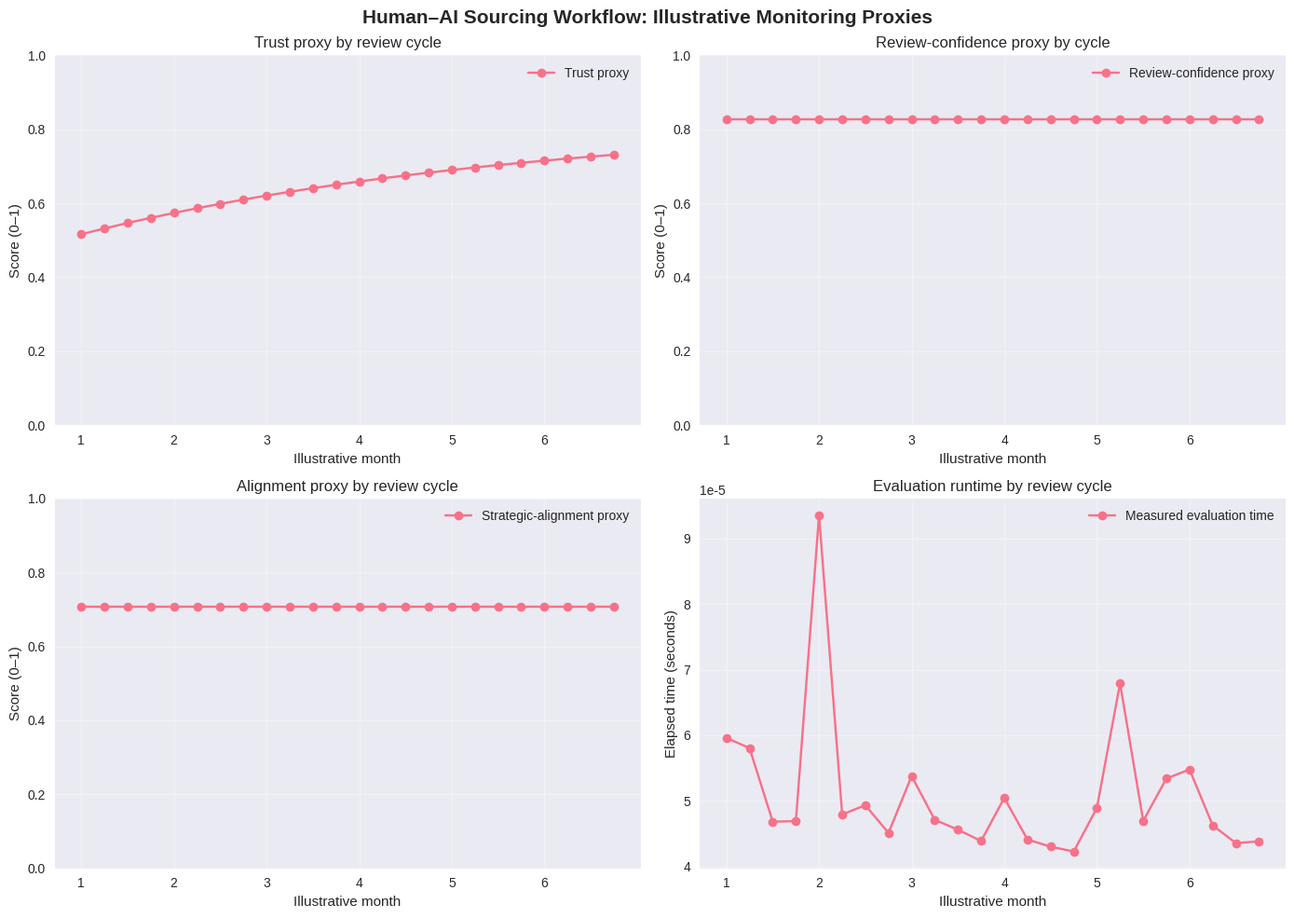
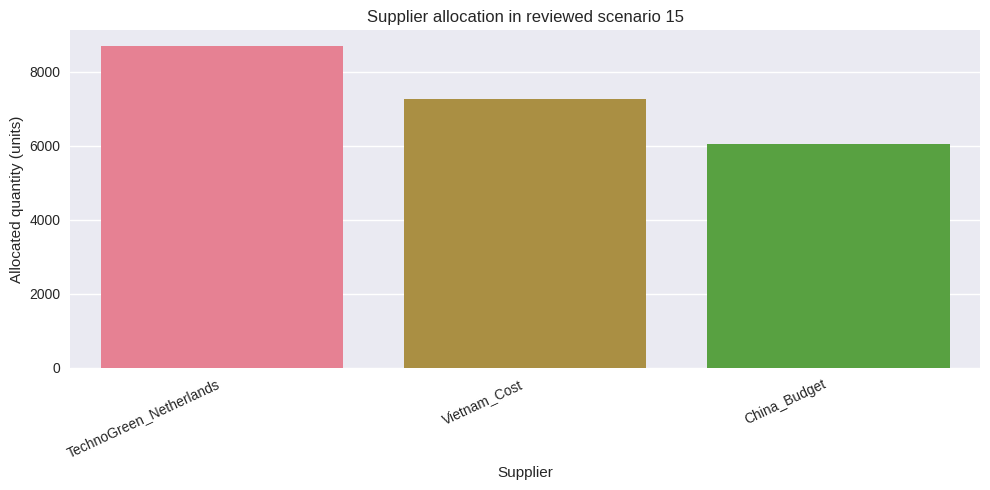

These figures' Python source, in order:
from collections import deque
import math
import random
import time

import matplotlib.pyplot as plt
import numpy as np
import pandas as pd
import seaborn as sns

# The fixed seeds make the sampled supplier subsets and simulated monitoring reproducible.
np.random.seed(42)
random.seed(42)

plt.style.use('seaborn-v0_8')
sns.set_palette('husl')

class HumanExpert:
    """Represent a procurement expert and transparent review proxies."""

    def __init__(self, name, expertise_areas, strategic_priorities):
        self.name = name
        self.expertise_areas = expertise_areas
        self.strategic_priorities = strategic_priorities
        self.experience_years = 15
        self.confidence_threshold = 0.8
        self.decision_history = []
        self.preference_patterns = {}
        self.trust_level = 0.5
        self.communication_style = 'analytical'
        self.explanation_preference = 'detailed'

    def evaluate_ai_recommendation(self, recommendation, context):
        """Score a recommendation using declared priorities and supplier data."""
        alignment_score = self._check_strategic_alignment(recommendation, context)
        expertise_score = self._evaluate_expertise_relevance(recommendation)
        ethical_score = self._evaluate_ethical_considerations(recommendation)
        confidence = (
            0.4 * alignment_score
            + 0.3 * expertise_score
            + 0.3 * ethical_score
        )

        if confidence >= self.confidence_threshold:
            acceptance = 'accept'
            modifications = []
            reasoning = 'The proxy scores meet the stated review threshold.'
        elif confidence >= 0.6:
            acceptance = 'modify'
            modifications = self._suggest_modifications()
            reasoning = 'The recommendation merits review and possible refinement.'
        else:
            acceptance = 'reject'
            modifications = []
            reasoning = 'The proxy scores indicate insufficient alignment for acceptance.'

        evaluation = {
            'acceptance': acceptance,
            'modifications': modifications,
            'confidence': confidence,
            'reasoning': reasoning,
            'strategic_alignment': alignment_score,
            'expertise_relevance': expertise_score,
            'ethical_proxy': ethical_score,
        }
        self.decision_history.append(evaluation)
        return evaluation

    def _check_strategic_alignment(self, recommendation, context):
        """Aggregate supplier attributes according to declared priority weights."""
        del context  # Context is retained in the interface for review extensions.
        total_quantity = sum(
            sum(product_allocation.values())
            for product_allocation in recommendation['allocation'].values()
        )
        if total_quantity <= 0:
            return 0.0

        supplier_weights = {}
        for supplier in recommendation['suppliers']:
            quantity = sum(
                product_allocation.get(supplier, 0.0)
                for product_allocation in recommendation['allocation'].values()
            )
            supplier_weights[supplier] = quantity / total_quantity

        attributes = {
            'sustainability': lambda data: data['esg_score'],
            'cost_optimization': lambda data: 1.0 - (
                data['cost'] - 180.0
            ) / (320.0 - 180.0),
            'risk_management': lambda data: 1.0 - data['risk'],
            'innovation': lambda data: data['innovation_score'],
        }

        alignment = 0.0
        for priority, priority_weight in self.strategic_priorities.items():
            attribute = attributes.get(priority)
            if attribute is None:
                continue
            supplier_average = sum(
                supplier_weights[supplier] * attribute(data)
                for supplier, data in recommendation['suppliers'].items()
            )
            alignment += priority_weight * supplier_average
        return min(max(alignment, 0.0), 1.0)

    def _evaluate_expertise_relevance(self, recommendation):
        """Measure whether the recommendation contains declared expertise topics."""
        searchable_text = ' '.join(
            str(value)
            for value in (
                recommendation['suppliers'],
                recommendation.get('context', {}),
            )
        ).lower()
        if not self.expertise_areas:
            return 0.0
        matches = sum(
            area.lower() in searchable_text
            for area in self.expertise_areas
        )
        return matches / len(self.expertise_areas)

    def _evaluate_ethical_considerations(self, recommendation):
        """Use the allocation-weighted ESG score as a limited ethics proxy."""
        total_quantity = sum(
            sum(product_allocation.values())
            for product_allocation in recommendation['allocation'].values()
        )
        if total_quantity <= 0:
            return 0.0
        weighted_esg = 0.0
        for supplier, data in recommendation['suppliers'].items():
            quantity = sum(
                product_allocation.get(supplier, 0.0)
                for product_allocation in recommendation['allocation'].values()
            )
            weighted_esg += quantity * data['esg_score']
        return weighted_esg / total_quantity

    def _suggest_modifications(self):
        """Return review topics rather than silently altering model parameters."""
        modifications = []
        if 'sustainability' in self.expertise_areas:
            modifications.append('Review ESG measures and sustainability reporting.')
        if 'risk_management' in self.expertise_areas:
            modifications.append('Review disruption risks and mitigation plans.')
        if 'cost_optimization' in self.expertise_areas:
            modifications.append('Review total cost assumptions and sensitivity.')
        return modifications


class OptimizationEngine:
    """Apply the notebook's weighted-score proportional allocation rule."""

    def __init__(self):
        self.alpha = 0.6
        self.beta = 0.3
        self.gamma = 0.1

    def optimize(self, scenario):
        """Allocate each product's demand in proportion to supplier scores."""
        allocation = {}
        for product in scenario['products']:
            demand = scenario['demands'][product]
            scores = {}
            for supplier in scenario['suppliers']:
                cost_score = 1.0 / scenario['supplier_costs'][supplier]
                risk_score = 1.0 / (1.0 + scenario['supplier_risks'][supplier])
                quality_score = scenario['supplier_qualities'][supplier]
                scores[supplier] = (
                    self.alpha * cost_score
                    + self.beta * risk_score
                    + self.gamma * quality_score
                )

            total_score = sum(scores.values())
            if total_score <= 0:
                raise ValueError('Supplier scores must have a positive sum.')
            allocation[product] = {
                supplier: demand * score / total_score
                for supplier, score in scores.items()
            }

        total_cost = 0.0
        total_risk = 0.0
        total_quality = 0.0
        for product, product_allocation in allocation.items():
            for supplier, quantity in product_allocation.items():
                total_cost += scenario['supplier_costs'][supplier] * quantity
                total_risk += scenario['supplier_risks'][supplier] * quantity
                total_quality += scenario['supplier_qualities'][supplier] * quantity

        objective_value = (
            self.alpha * total_cost
            + self.beta * total_risk
            - self.gamma * total_quality
        )
        result = {
            'id': scenario['id'],
            'products': scenario['products'],
            'demands': scenario['demands'],
            'suppliers': scenario['suppliers'],
            'supplier_costs': scenario['supplier_costs'],
            'supplier_risks': scenario['supplier_risks'],
            'supplier_qualities': scenario['supplier_qualities'],
            'context': scenario['context'],
            'allocation': allocation,
            'objective_value': objective_value,
            'cost_components': {
                'total_cost': total_cost,
                'total_risk': total_risk,
                'total_quality': total_quality,
            },
        }

        # These checks make the demand balance and objective accounting explicit.
        for product in scenario['products']:
            allocated = sum(allocation[product].values())
            assert math.isclose(
                allocated, scenario['demands'][product], rel_tol=1e-9
            )
        recomputed_objective = (
            self.alpha * total_cost
            + self.beta * total_risk
            - self.gamma * total_quality
        )
        assert math.isclose(
            objective_value, recomputed_objective, rel_tol=1e-12, abs_tol=1e-9
        )
        return result


class ScenarioGenerator:
    """Sample supplier subsets from the illustrative supplier database."""

    def __init__(self):
        self.supplier_database = self._create_supplier_database()
        self.product_database = self._create_product_database()

    def _create_supplier_database(self):
        """Define supplier attributes used by allocation and review."""
        return {
            'TechnoGreen_Netherlands': {
                'location': 'Netherlands', 'cost': 280, 'risk': 0.2,
                'quality': 0.92, 'capacity': 40000, 'esg_score': 0.95,
                'innovation_score': 0.88,
            },
            'CleanCell_SouthKorea': {
                'location': 'South Korea', 'cost': 320, 'risk': 0.3,
                'quality': 0.95, 'capacity': 35000, 'esg_score': 0.93,
                'innovation_score': 0.95,
            },
            'LocalBatt_Texas': {
                'location': 'Texas, USA', 'cost': 240, 'risk': 0.1,
                'quality': 0.90, 'capacity': 20000, 'esg_score': 0.91,
                'innovation_score': 0.75,
            },
            'China_Budget': {
                'location': 'China', 'cost': 180, 'risk': 0.8,
                'quality': 0.70, 'capacity': 60000, 'esg_score': 0.65,
                'innovation_score': 0.60,
            },
            'Vietnam_Cost': {
                'location': 'Vietnam', 'cost': 200, 'risk': 0.5,
                'quality': 0.85, 'capacity': 30000, 'esg_score': 0.78,
                'innovation_score': 0.70,
            },
        }

    def _create_product_database(self):
        """Define illustrative product demands and descriptive attributes."""
        return {
            'Battery_Tech': {
                'demand': 12000, 'criticality': 'high',
                'innovation_level': 'high',
            },
            'Solar_Panel': {
                'demand': 8000, 'criticality': 'medium',
                'innovation_level': 'medium',
            },
            'Wind_Turbine': {
                'demand': 2000, 'criticality': 'high',
                'innovation_level': 'high',
            },
        }

    def generate_scenarios(self, context, num_scenarios=50):
        """Sample three- or four-supplier subsets and package their data."""
        scenarios = []
        supplier_names = list(self.supplier_database)
        for scenario_id in range(num_scenarios):
            selected_count = np.random.randint(3, 5)
            selected_suppliers = np.random.choice(
                supplier_names, size=selected_count, replace=False
            )
            suppliers = {
                name: self.supplier_database[name]
                for name in selected_suppliers
            }
            scenarios.append({
                'id': scenario_id,
                'products': list(self.product_database),
                'demands': {
                    product: details['demand']
                    for product, details in self.product_database.items()
                },
                'suppliers': suppliers,
                'supplier_costs': {
                    name: data['cost'] for name, data in suppliers.items()
                },
                'supplier_risks': {
                    name: data['risk'] for name, data in suppliers.items()
                },
                'supplier_qualities': {
                    name: data['quality'] for name, data in suppliers.items()
                },
                'context': context,
            })
        return scenarios


class ExplanationGenerator:
    """Create explanations directly from the calculated allocation and costs."""

    def generate_explanation(self, scenario, context, user_preferences=None):
        """Summarize the recommendation without asserting unmeasured benefits."""
        del user_preferences  # Kept in the interface for the collaborative workflow.
        components = scenario['cost_components']
        lines = [
            f"Recommendation for scenario {scenario['id']}",
            f"Suppliers in scenario: {len(scenario['suppliers'])}",
            f"Weighted objective index: {scenario['objective_value']:,.2f}",
            f"Total variable cost: ${components['total_cost']:,.2f}",
            f"Quantity-weighted risk component: {components['total_risk']:,.2f}",
            f"Quantity-weighted quality component: {components['total_quality']:,.2f}",
            f"Market condition: {context.get('market_condition', 'unspecified')}",
            '',
            'Allocation by product and supplier:',
        ]
        for product, product_allocation in scenario['allocation'].items():
            lines.append(f"  {product} (demand {scenario['demands'][product]:,.0f}):")
            for supplier, quantity in product_allocation.items():
                lines.append(f"    {supplier}: {quantity:,.1f} units")
        lines.extend([
            '',
            'Interpretation: the objective is a weighted index, not a monetary total.',
            'Capacity is screened separately and is not enforced in this allocation.',
        ])
        return '\n'.join(lines)


class ExplainableAI:
    """Generate, rank, and explain sampled sourcing scenarios."""

    def __init__(self, model_name='ARIA'):
        self.model_name = model_name
        self.confidence_threshold = 0.8
        self.explanation_level = 'detailed'
        self.interaction_history = deque(maxlen=1000)
        self.user_preferences = {}
        self.trust_metrics = {
            'accuracy': 0.0,
            'reliability': 0.0,
            'transparency': 0.0,
        }
        self.optimization_engine = OptimizationEngine()
        self.scenario_generator = ScenarioGenerator()
        self.explanation_generator = ExplanationGenerator()

    def generate_sourcing_recommendation(self, problem_context, human_preferences=None):
        """Evaluate sampled scenarios and return the lowest-index candidate."""
        scenarios = self.scenario_generator.generate_scenarios(
            problem_context, num_scenarios=50
        )
        optimized_scenarios = [
            self.optimization_engine.optimize(scenario)
            for scenario in scenarios
        ]
        ranked_scenarios = sorted(
            optimized_scenarios, key=lambda item: item['objective_value']
        )
        best_scenario = ranked_scenarios[0]
        best_scenario['explanation'] = (
            self.explanation_generator.generate_explanation(
                best_scenario, problem_context, human_preferences
            )
        )
        confidence = self._calculate_confidence(ranked_scenarios)
        return {
            'scenario': best_scenario,
            'explanation': best_scenario['explanation'],
            'confidence': confidence,
            'alternatives': ranked_scenarios[:3],
            'ranked_scenarios': ranked_scenarios,
        }

    def _calculate_confidence(self, scenarios):
        """Return a normalized ranking-separation proxy, not a probability."""
        if len(scenarios) < 2:
            return 0.5
        values = [scenario['objective_value'] for scenario in scenarios]
        minimum = min(values)
        maximum = max(values)
        if math.isclose(minimum, maximum, rel_tol=1e-12, abs_tol=1e-12):
            return 0.5
        mean_value = float(np.mean(values))
        confidence = (mean_value - minimum) / (maximum - minimum)
        return min(max(confidence, 0.0), 1.0)


print('Human-AI sourcing framework initialized.')

print('=== HUMAN-AI SOURCING PARTNERSHIP ===')
print('Initializing the expert review and explainable recommendation workflow.\n')

sarah = HumanExpert(
    name='Sarah Chen',
    expertise_areas=['sustainability', 'innovation', 'risk_management'],
    strategic_priorities={
        'sustainability': 0.4,
        'cost_optimization': 0.3,
        'risk_management': 0.2,
        'innovation': 0.1,
    },
)
aria = ExplainableAI('ARIA')

print(f'Human expert: {sarah.name}')
print(f'AI system: {aria.model_name}')
print(f'Expertise areas: {", ".join(sarah.expertise_areas)}')
print(f'Strategic priorities: {sarah.strategic_priorities}')
print(f'Initial human trust proxy: {sarah.trust_level:.2f}')
print(f'Initial AI monitoring metrics: {aria.trust_metrics}')

problem_context = {
    'market_condition': 'dynamic',
    'time_horizon': '24 months',
    'growth_phase': 'expansion',
    'strategic_priorities': sarah.strategic_priorities,
    'current_challenges': [
        'Geopolitical tensions affecting traditional suppliers',
        'Quality issues with current battery suppliers',
        'Need for innovation in battery technology',
        'ESG requirements from customers',
        'Supply chain resilience concerns',
    ],
}

human_preferences = {
    'sustainability_weight': 0.4,
    'innovation_priority': 'high',
    'risk_tolerance': 'medium',
    'cost_sensitivity': 'medium',
    'supplier_preferences': {
        'geographic_diversification': 'high',
        'local_sourcing': 'preferred',
        'supplier_relationships': 'important',
    },
}

print('Problem context:')
for key, value in problem_context.items():
    print(f'  {key}: {value}')
print('\nHuman preferences:')
for key, value in human_preferences.items():
    print(f'  {key}: {value}')

print('=== PHASE 1: DATA SYNTHESIS ===')

ai_data = {
    'market_trends': {
        'demand_growth': 0.15,
        'price_volatility': 0.08,
        'competitor_actions': [
            'price_war', 'capacity_expansion', 'service_improvement'
        ],
    },
    'supplier_performance': {
        'capacity_utilization': 0.85,
        'quality_trends': 'improving',
        'cost_trends': 'stable',
    },
    'risk_indicators': {
        'geopolitical_risk': 'elevated',
        'supply_disruption_probability': 0.25,
        'quality_incidents': 'increasing',
    },
}

human_insights = {
    'market_intelligence': 'Customer demand is increasing for sustainable products.',
    'competitive_landscape': 'New entrants are appearing in battery technology.',
    'regulatory_changes': 'ESG regulations are becoming stricter.',
    'stakeholder_expectations': 'The board prioritizes sustainability alongside cost.',
    'innovation_requirements': 'Next-generation battery technology is important.',
}

combined_context = {
    'ai_data': ai_data,
    'human_insights': human_insights,
    'problem_context': problem_context,
    'human_preferences': human_preferences,
}

print('Human strategic insights:')
for insight, value in human_insights.items():
    print(f'  {insight}: {value}')
print(f'\nCombined context contains {len(combined_context)} components.')

print('=== PHASE 2: SCENARIO GENERATION ===')

ai_recommendation = aria.generate_sourcing_recommendation(
    combined_context, human_preferences
)
ranked_scenarios = ai_recommendation['ranked_scenarios']
review_candidates = ai_recommendation['alternatives']

print(f'Sampled and evaluated scenarios: {len(ranked_scenarios)}')
print(f'Candidates presented for review: {len(review_candidates)}')
print(
    'Best-scenario ranking-separation proxy: '
    f"{ai_recommendation['confidence']:.3f}"
)
print('This proxy is not a probability of correctness.\n')

selected_scenarios = []
modified_scenarios = []
rejected_scenarios = []
review_results = []

for rank, scenario in enumerate(review_candidates, start=1):
    evaluation = sarah.evaluate_ai_recommendation(scenario, combined_context)
    review_results.append((scenario, evaluation))
    print(
        f"Candidate {rank} (scenario {scenario['id']}): "
        f"{evaluation['acceptance'].upper()}"
    )
    print(f"  Strategic alignment proxy: {evaluation['strategic_alignment']:.3f}")
    print(f"  Review confidence proxy: {evaluation['confidence']:.3f}")
    print(f"  Reasoning: {evaluation['reasoning']}")

    if evaluation['acceptance'] == 'accept':
        selected_scenarios.append(scenario)
    elif evaluation['acceptance'] == 'modify':
        modified_scenarios.append(scenario)
        print(f"  Review topics: {evaluation['modifications']}")
    else:
        rejected_scenarios.append(scenario)

# Keep the best reviewed candidate available for explicit human consideration if
# every proxy score falls below the review thresholds; this does not auto-approve it.
if not selected_scenarios and not modified_scenarios and review_results:
    fallback_scenario, fallback_evaluation = max(
        review_results,
        key=lambda item: item[1]['strategic_alignment'],
    )
    modified_scenarios.append(fallback_scenario)
    print(
        '\nNo candidate met an automatic review threshold. '
        f"Scenario {fallback_scenario['id']} is retained for manual review."
    )
    print(f"Manual-review reasoning: {fallback_evaluation['reasoning']}")

final_scenarios = selected_scenarios + modified_scenarios
print('\nReview totals:')
print(f'  Accepted: {len(selected_scenarios)}')
print(f'  Retained for modification or manual review: {len(modified_scenarios)}')
print(f'  Rejected: {len(rejected_scenarios)}')

print('=== PHASE 3: SOLUTION DEVELOPMENT ===')

final_scenarios_optimized = []
final_explanations = []
final_confidences = []

for position, reviewed_scenario in enumerate(final_scenarios, start=1):
    optimized_scenario = aria.optimization_engine.optimize(reviewed_scenario)
    explanation = aria.explanation_generator.generate_explanation(
        optimized_scenario, combined_context, human_preferences
    )
    evaluation = sarah.evaluate_ai_recommendation(
        optimized_scenario, combined_context
    )
    optimized_scenario['human_review'] = evaluation
    optimized_scenario['confidence'] = evaluation['confidence']

    final_scenarios_optimized.append(optimized_scenario)
    final_explanations.append(explanation)
    final_confidences.append(evaluation['confidence'])

    print(
        f"Candidate {position}/{len(final_scenarios)} "
        f"(scenario {optimized_scenario['id']})"
    )
    print(f"  Weighted objective index: {optimized_scenario['objective_value']:,.2f}")
    print(f"  Human review proxy: {evaluation['confidence']:.3f}")

if final_scenarios_optimized:
    final_scenarios_optimized.sort(
        key=lambda item: item['objective_value']
    )
    best_reviewed_scenario = final_scenarios_optimized[0]
    print('\nExplanation for the leading reviewed candidate:')
    print(
        aria.explanation_generator.generate_explanation(
            best_reviewed_scenario, combined_context, human_preferences
        )
    )
else:
    best_reviewed_scenario = None
    print('No candidate is available for solution development.')

def identify_implementation_risks(scenario):
    """Flag capacity, quality, and location risks for human review."""
    risks = []
    supplier_quantities = {
        supplier: sum(
            product_allocation.get(supplier, 0.0)
            for product_allocation in scenario['allocation'].values()
        )
        for supplier in scenario['suppliers']
    }

    for supplier, quantity in supplier_quantities.items():
        supplier_data = scenario['suppliers'][supplier]
        capacity = supplier_data['capacity']
        if quantity > 0.9 * capacity:
            risks.append(
                f'Capacity utilization exceeds 90% at {supplier}.'
            )
        if supplier_data['quality'] < 0.8:
            risks.append(f'Quality score is below 0.8 at {supplier}.')
        if supplier_data['location'] in {'China', 'Russia', 'Iran'}:
            risks.append(f'Location requires geopolitical-risk review: {supplier}.')
    return risks


def develop_stakeholder_strategy(scenario):
    """Prepare concise stakeholder communication points from calculated values."""
    components = scenario['cost_components']
    return {
        'executive_summary': (
            f"Scenario {scenario['id']} allocates demand across "
            f"{len(scenario['suppliers'])} suppliers."
        ),
        'key_metrics': [
            f"Variable cost: ${components['total_cost']:,.2f}",
            f"Risk component: {components['total_risk']:,.2f}",
            f"Quality component: {components['total_quality']:,.2f}",
        ],
        'discussion_topics': [
            'Explain that the objective is a weighted index, not monetary value.',
            'Review capacity and geographic risk flags before implementation.',
            'Confirm whether the illustrative supplier data reflect current evidence.',
        ],
        'communication_approach': 'collaborative',
        'planning_horizon_months': 6,
    }


def create_implementation_timeline(scenario):
    """Return the illustrative planning horizon used in this example."""
    del scenario
    return 6


implementation_plans = []
stakeholder_strategies = []
print('=== PHASE 4: IMPLEMENTATION PLANNING ===')

for position, scenario in enumerate(final_scenarios_optimized, start=1):
    risks = identify_implementation_risks(scenario)
    strategy = develop_stakeholder_strategy(scenario)
    plan = {
        'scenario': scenario,
        'risks': risks,
        'strategy': strategy,
        'timeline_months': create_implementation_timeline(scenario),
    }
    implementation_plans.append(plan)
    stakeholder_strategies.append(strategy)

    print(f"Scenario {position} (ID {scenario['id']}):")
    print(f'  Implementation risks flagged: {len(risks)}')
    for risk in risks:
        print(f'    - {risk}')
    print(f"  Planning horizon: {plan['timeline_months']} months")

if not implementation_plans:
    print('No implementation plan was created because no candidate was retained.')

def simulate_collaboration(human, ai, context, scenarios):
    """Record one proxy-based review cycle for a retained scenario."""
    if not scenarios:
        return None

    scenario_index = len(ai.interaction_history) % len(scenarios)
    scenario = scenarios[scenario_index]
    start_time = time.perf_counter()
    evaluation = human.evaluate_ai_recommendation(scenario, context)
    elapsed_seconds = time.perf_counter() - start_time

    # Trust changes modestly toward the current review proxy; this is a
    # transparent illustrative update rule, not a learned or validated model.
    human.trust_level += 0.05 * (evaluation['confidence'] - human.trust_level)
    ai.interaction_history.append({
        'scenario_id': scenario['id'],
        'evaluation': evaluation,
        'elapsed_seconds': elapsed_seconds,
    })

    return {
        'decision_quality_proxy': evaluation['confidence'],
        'processing_time_seconds': elapsed_seconds,
        'trust_proxy': human.trust_level,
        'stakeholder_satisfaction_proxy': evaluation['strategic_alignment'],
        'ai_alignment_proxy': evaluation['strategic_alignment'],
    }


monitoring_data = {
    'decision_quality_proxy': [],
    'processing_time_seconds': [],
    'trust_proxy': [],
    'stakeholder_satisfaction_proxy': [],
    'ai_alignment_proxy': [],
}
monitoring_months = 6
steps_per_month = 4

print('=== PHASE 5: JOINT MONITORING ===')
if final_scenarios_optimized:
    for month in range(monitoring_months):
        month_results = []
        for _ in range(steps_per_month):
            result = simulate_collaboration(
                sarah, aria, combined_context, final_scenarios_optimized
            )
            month_results.append(result)
            for metric, value in result.items():
                monitoring_data[metric].append(value)

        print(f'Month {month + 1}/{monitoring_months}:')
        print(
            '  Mean review-confidence proxy: '
            f"{np.mean([item['decision_quality_proxy'] for item in month_results]):.3f}"
        )
        print(
            '  Mean processing time: '
            f"{np.mean([item['processing_time_seconds'] for item in month_results]):.6f} seconds"
        )
        print(f'  Trust proxy at month end: {sarah.trust_level:.3f}')
        print(
            '  Mean alignment proxy: '
            f"{np.mean([item['stakeholder_satisfaction_proxy'] for item in month_results]):.3f}"
        )

    aria.trust_metrics['accuracy'] = float(
        np.mean(monitoring_data['decision_quality_proxy'])
    )
    aria.trust_metrics['reliability'] = float(
        np.mean(monitoring_data['ai_alignment_proxy'])
    )
    aria.trust_metrics['transparency'] = 1.0

    print('\nMonitoring summary:')
    print(f'  Review cycles recorded: {len(monitoring_data["trust_proxy"])}')
    print(f'  Final human trust proxy: {sarah.trust_level:.3f}')
    print(f'  AI monitoring proxies: {aria.trust_metrics}')
else:
    print('Monitoring was not run because no candidate was retained.')

if monitoring_data['trust_proxy']:
    months = np.arange(1, len(monitoring_data['trust_proxy']) + 1)
    month_labels = np.ceil(months / steps_per_month).astype(int)

    fig, axes = plt.subplots(2, 2, figsize=(14, 10))
    fig.suptitle(
        'Human–AI Sourcing Workflow: Illustrative Monitoring Proxies',
        fontsize=15,
        fontweight='bold',
    )

    axes[0, 0].plot(
        months, monitoring_data['trust_proxy'], marker='o', label='Trust proxy'
    )
    axes[0, 0].set_title('Trust proxy by review cycle')
    axes[0, 0].set_xlabel('Review cycle')
    axes[0, 0].set_ylabel('Score (0–1)')
    axes[0, 0].set_ylim(0, 1)
    axes[0, 0].grid(True, alpha=0.3)
    axes[0, 0].legend()

    axes[0, 1].plot(
        months,
        monitoring_data['decision_quality_proxy'],
        marker='o',
        label='Review-confidence proxy',
    )
    axes[0, 1].set_title('Review-confidence proxy by cycle')
    axes[0, 1].set_xlabel('Review cycle')
    axes[0, 1].set_ylabel('Score (0–1)')
    axes[0, 1].set_ylim(0, 1)
    axes[0, 1].grid(True, alpha=0.3)
    axes[0, 1].legend()

    axes[1, 0].plot(
        months,
        monitoring_data['stakeholder_satisfaction_proxy'],
        marker='o',
        label='Strategic-alignment proxy',
    )
    axes[1, 0].set_title('Alignment proxy by review cycle')
    axes[1, 0].set_xlabel('Review cycle')
    axes[1, 0].set_ylabel('Score (0–1)')
    axes[1, 0].set_ylim(0, 1)
    axes[1, 0].grid(True, alpha=0.3)
    axes[1, 0].legend()

    axes[1, 1].plot(
        months,
        monitoring_data['processing_time_seconds'],
        marker='o',
        label='Measured evaluation time',
    )
    axes[1, 1].set_title('Evaluation runtime by review cycle')
    axes[1, 1].set_xlabel('Review cycle')
    axes[1, 1].set_ylabel('Elapsed time (seconds)')
    axes[1, 1].grid(True, alpha=0.3)
    axes[1, 1].legend()

    for axis in axes.flat:
        axis.set_xticks(months[::steps_per_month])
        axis.set_xticklabels(month_labels[::steps_per_month])
        axis.set_xlabel('Illustrative month')

    plt.tight_layout()
    plt.show()

    if best_reviewed_scenario is not None:
        supplier_totals = {
            supplier: sum(
                product_allocation.get(supplier, 0.0)
                for product_allocation in best_reviewed_scenario['allocation'].values()
            )
            for supplier in best_reviewed_scenario['suppliers']
        }
        allocation_frame = pd.DataFrame(
            {
                'Supplier': list(supplier_totals),
                'Allocated quantity (units)': list(supplier_totals.values()),
            }
        ).sort_values('Allocated quantity (units)', ascending=False)

        plt.figure(figsize=(10, 5))
        sns.barplot(
            data=allocation_frame,
            x='Supplier',
            y='Allocated quantity (units)',
            hue='Supplier',
            legend=False,
        )
        plt.title(
            f"Supplier allocation in reviewed scenario {best_reviewed_scenario['id']}"
        )
        plt.xlabel('Supplier')
        plt.ylabel('Allocated quantity (units)')
        plt.xticks(rotation=25, ha='right')
        plt.tight_layout()
        plt.show()
else:
    print('No monitoring records are available to visualize.')
